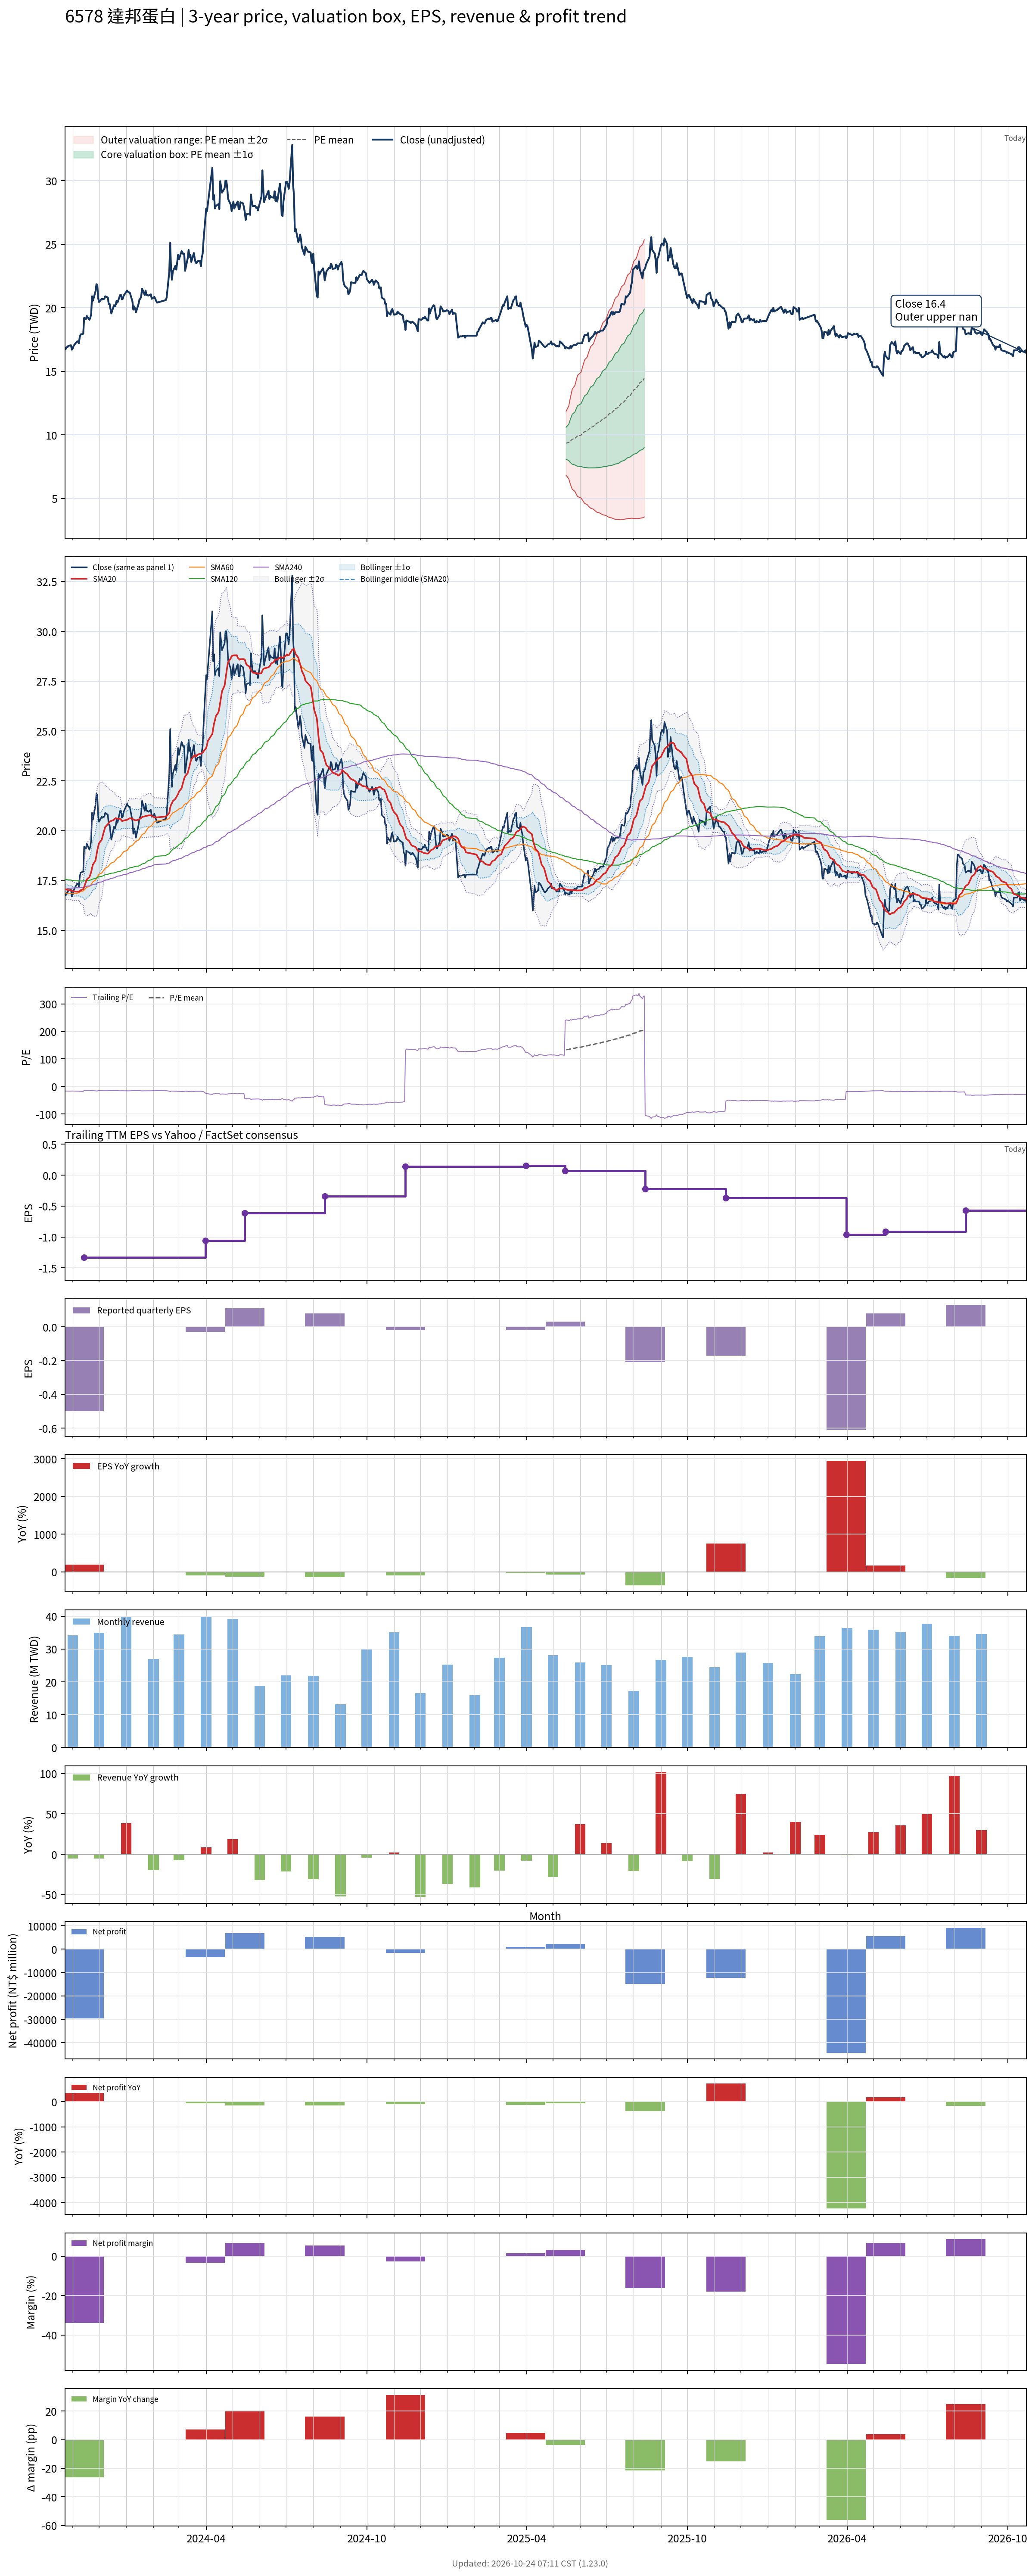

The data file committed next to this chart (first rows):
# chart-version: skill-stock-dynamic-val…
date, close, available_date, period_end, eps, ttm_eps, pe, pe_mean, pe_std, price_m2, price_m1, price_mean, price_p1, price_p2, forward_eps, forward_pe, forward_pe_mean, forward_pe_std, forward_price_m2, forward_price_m1, forward_price_mean, forward_price_p1, forward_price_p2, sma20
2023-10-23, 16.75, 2023-08-14, 2023-06-30, -0.19, -1, -16.75, , , , , , , , , , , , , , , , , 17.08
2023-10-24, 16.75, 2023-08-14, 2023-06-30, -0.19, -1, -16.75, , , , , , , , , , , , , , , , , 17.06
2023-10-25, 16.9, 2023-08-14, 2023-06-30, -0.19, -1, -16.9, , , , , , , , , , , , , , , , , 17.05
2023-10-26, 16.9, 2023-08-14, 2023-06-30, -0.19, -1, -16.9, , , , , , , , , , , , , , , , , 17.03
2023-10-27, 17, 2023-08-14, 2023-06-30, -0.19, -1, -17, , , , , , , , , , , , , , , , , 17.02
2023-10-30, 17.05, 2023-08-14, 2023-06-30, -0.19, -1, -17.05, , , , , , , , , , , , , , , , , 17.01
2023-10-31, 16.7, 2023-08-14, 2023-06-30, -0.19, -1, -16.7, , , , , , , , , , , , , , , , , 16.99
2023-11-01, 16.8, 2023-08-14, 2023-06-30, -0.19, -1, -16.8, , , , , , , , , , , , , , , , , 16.97
2023-11-02, 17, 2023-08-14, 2023-06-30, -0.19, -1, -17, , , , , , , , , , , , , , , , , 16.96
2023-11-03, 17.1, 2023-08-14, 2023-06-30, -0.19, -1, -17.1, , , , , , , , , , , , , , , , , 16.95
2023-11-06, 17.35, 2023-08-14, 2023-06-30, -0.19, -1, -17.35, , , , , , , , , , , , , , , , , 16.95
2023-11-07, 17.35, 2023-08-14, 2023-06-30, -0.19, -1, -17.35, , , , , , , , , , , , , , , , , 16.95
2023-11-08, 17.2, 2023-08-14, 2023-06-30, -0.19, -1, -17.2, , , , , , , , , , , , , , , , , 16.95
2023-11-09, 17.7, 2023-08-14, 2023-06-30, -0.19, -1, -17.7, , , , , , , , , , , , , , , , , 16.97
2023-11-10, 17.9, 2023-08-14, 2023-06-30, -0.19, -1, -17.9, , , , , , , , , , , , , , , , , 17.02
2023-11-13, 17.95, 2023-08-14, 2023-06-30, -0.19, -1, -17.95, , , , , , , , , , , , , , , , , 17.07
2023-11-14, 19.2, 2023-11-14, 2023-09-30, -0.5, -1.33, -14.44, , , , , , , , , , , , , , , , , 17.18
2023-11-15, 19.1, 2023-11-14, 2023-09-30, -0.5, -1.33, -14.36, , , , , , , , , , , , , , , , , 17.3
2023-11-16, 19.1, 2023-11-14, 2023-09-30, -0.5, -1.33, -14.36, , , , , , , , , , , , , , , , , 17.42
2023-11-17, 19.35, 2023-11-14, 2023-09-30, -0.5, -1.33, -14.55, , , , , , , , , , , , , , , , , 17.56
2023-11-20, 19.05, 2023-11-14, 2023-09-30, -0.5, -1.33, -14.32, , , , , , , , , , , , , , , , , 17.67
2023-11-21, 19.2, 2023-11-14, 2023-09-30, -0.5, -1.33, -14.44, , , , , , , , , , , , , , , , , 17.8
2023-11-22, 19.5, 2023-11-14, 2023-09-30, -0.5, -1.33, -14.66, , , , , , , , , , , , , , , , , 17.93
2023-11-23, 20.9, 2023-11-14, 2023-09-30, -0.5, -1.33, -15.71, , , , , , , , , , , , , , , , , 18.12
2023-11-24, 20.55, 2023-11-14, 2023-09-30, -0.5, -1.33, -15.45, , , , , , , , , , , , , , , , , 18.3
2023-11-27, 21.3, 2023-11-14, 2023-09-30, -0.5, -1.33, -16.02, , , , , , , , , , , , , , , , , 18.52
2023-11-28, 21.85, 2023-11-14, 2023-09-30, -0.5, -1.33, -16.43, , , , , , , , , , , , , , , , , 18.77
2023-11-29, 21.8, 2023-11-14, 2023-09-30, -0.5, -1.33, -16.39, , , , , , , , , , , , , , , , , 19.02
2023-11-30, 20.75, 2023-11-14, 2023-09-30, -0.5, -1.33, -15.6, , , , , , , , , , , , , , , , , 19.21
2023-12-01, 20.45, 2023-11-14, 2023-09-30, -0.5, -1.33, -15.38, , , , , , , , , , , , , , , , , 19.38
2023-12-04, 20.7, 2023-11-14, 2023-09-30, -0.5, -1.33, -15.56, , , , , , , , , , , , , , , , , 19.55
2023-12-05, 20.65, 2023-11-14, 2023-09-30, -0.5, -1.33, -15.53, , , , , , , , , , , , , , , , , 19.71
2023-12-06, 20.7, 2023-11-14, 2023-09-30, -0.5, -1.33, -15.56, , , , , , , , , , , , , , , , , 19.89
2023-12-07, 20.7, 2023-11-14, 2023-09-30, -0.5, -1.33, -15.56, , , , , , , , , , , , , , , , , 20.04
2023-12-08, 20.9, 2023-11-14, 2023-09-30, -0.5, -1.33, -15.71, , , , , , , , , , , , , , , , , 20.18
2023-12-11, 20.8, 2023-11-14, 2023-09-30, -0.5, -1.33, -15.64, , , , , , , , , , , , , , , , , 20.33
2023-12-12, 20.3, 2023-11-14, 2023-09-30, -0.5, -1.33, -15.26, , , , , , , , , , , , , , , , , 20.38
2023-12-13, 20.3, 2023-11-14, 2023-09-30, -0.5, -1.33, -15.26, , , , , , , , , , , , , , , , , 20.44
2023-12-14, 19.9, 2023-11-14, 2023-09-30, -0.5, -1.33, -14.96, , , , , , , , , , , , , , , , , 20.48
2023-12-15, 19.55, 2023-11-14, 2023-09-30, -0.5, -1.33, -14.7, , , , , , , , , , , , , , , , , 20.49
2023-12-18, 20.2, 2023-11-14, 2023-09-30, -0.5, -1.33, -15.19, , , , , , , , , , , , , , , , , 20.55
2023-12-19, 20.1, 2023-11-14, 2023-09-30, -0.5, -1.33, -15.11, , , , , , , , , , , , , , , , , 20.59
2023-12-20, 20.25, 2023-11-14, 2023-09-30, -0.5, -1.33, -15.23, , , , , , , , , , , , , , , , , 20.63
2023-12-21, 20.55, 2023-11-14, 2023-09-30, -0.5, -1.33, -15.45, , , , , , , , , , , , , , , , , 20.61
2023-12-22, 20.4, 2023-11-14, 2023-09-30, -0.5, -1.33, -15.34, , , , , , , , , , , , , , , , , 20.61
2023-12-25, 21, 2023-11-14, 2023-09-30, -0.5, -1.33, -15.79, , , , , , , , , , , , , , , , , 20.59
2023-12-26, 21, 2023-11-14, 2023-09-30, -0.5, -1.33, -15.79, , , , , , , , , , , , , , , , , 20.55
2023-12-27, 20.65, 2023-11-14, 2023-09-30, -0.5, -1.33, -15.53, , , , , , , , , , , , , , , , , 20.49
2023-12-28, 20.7, 2023-11-14, 2023-09-30, -0.5, -1.33, -15.56, , , , , , , , , , , , , , , , , 20.49
2023-12-29, 20.95, 2023-11-14, 2023-09-30, -0.5, -1.33, -15.75, , , , , , , , , , , , , , , , , 20.52
2024-01-02, 21.35, 2023-11-14, 2023-09-30, -0.5, -1.33, -16.05, , , , , , , , , , , , , , , , , 20.55
2024-01-03, 21.25, 2023-11-14, 2023-09-30, -0.5, -1.33, -15.98, , , , , , , , , , , , , , , , , 20.58
2024-01-04, 21.2, 2023-11-14, 2023-09-30, -0.5, -1.33, -15.94, , , , , , , , , , , , , , , , , 20.6
2024-01-05, 21.2, 2023-11-14, 2023-09-30, -0.5, -1.33, -15.94, , , , , , , , , , , , , , , , , 20.63
2024-01-08, 20.5, 2023-11-14, 2023-09-30, -0.5, -1.33, -15.41, , , , , , , , , , , , , , , , , 20.61
2024-01-09, 19.85, 2023-11-14, 2023-09-30, -0.5, -1.33, -14.92, , , , , , , , , , , , , , , , , 20.56
2024-01-10, 20.1, 2023-11-14, 2023-09-30, -0.5, -1.33, -15.11, , , , , , , , , , , , , , , , , 20.55
2024-01-11, 19.95, 2023-11-14, 2023-09-30, -0.5, -1.33, -15, , , , , , , , , , , , , , , , , 20.53
2024-01-12, 19.65, 2023-11-14, 2023-09-30, -0.5, -1.33, -14.77, , , , , , , , , , , , , , , , , 20.52
... 670 more rows
